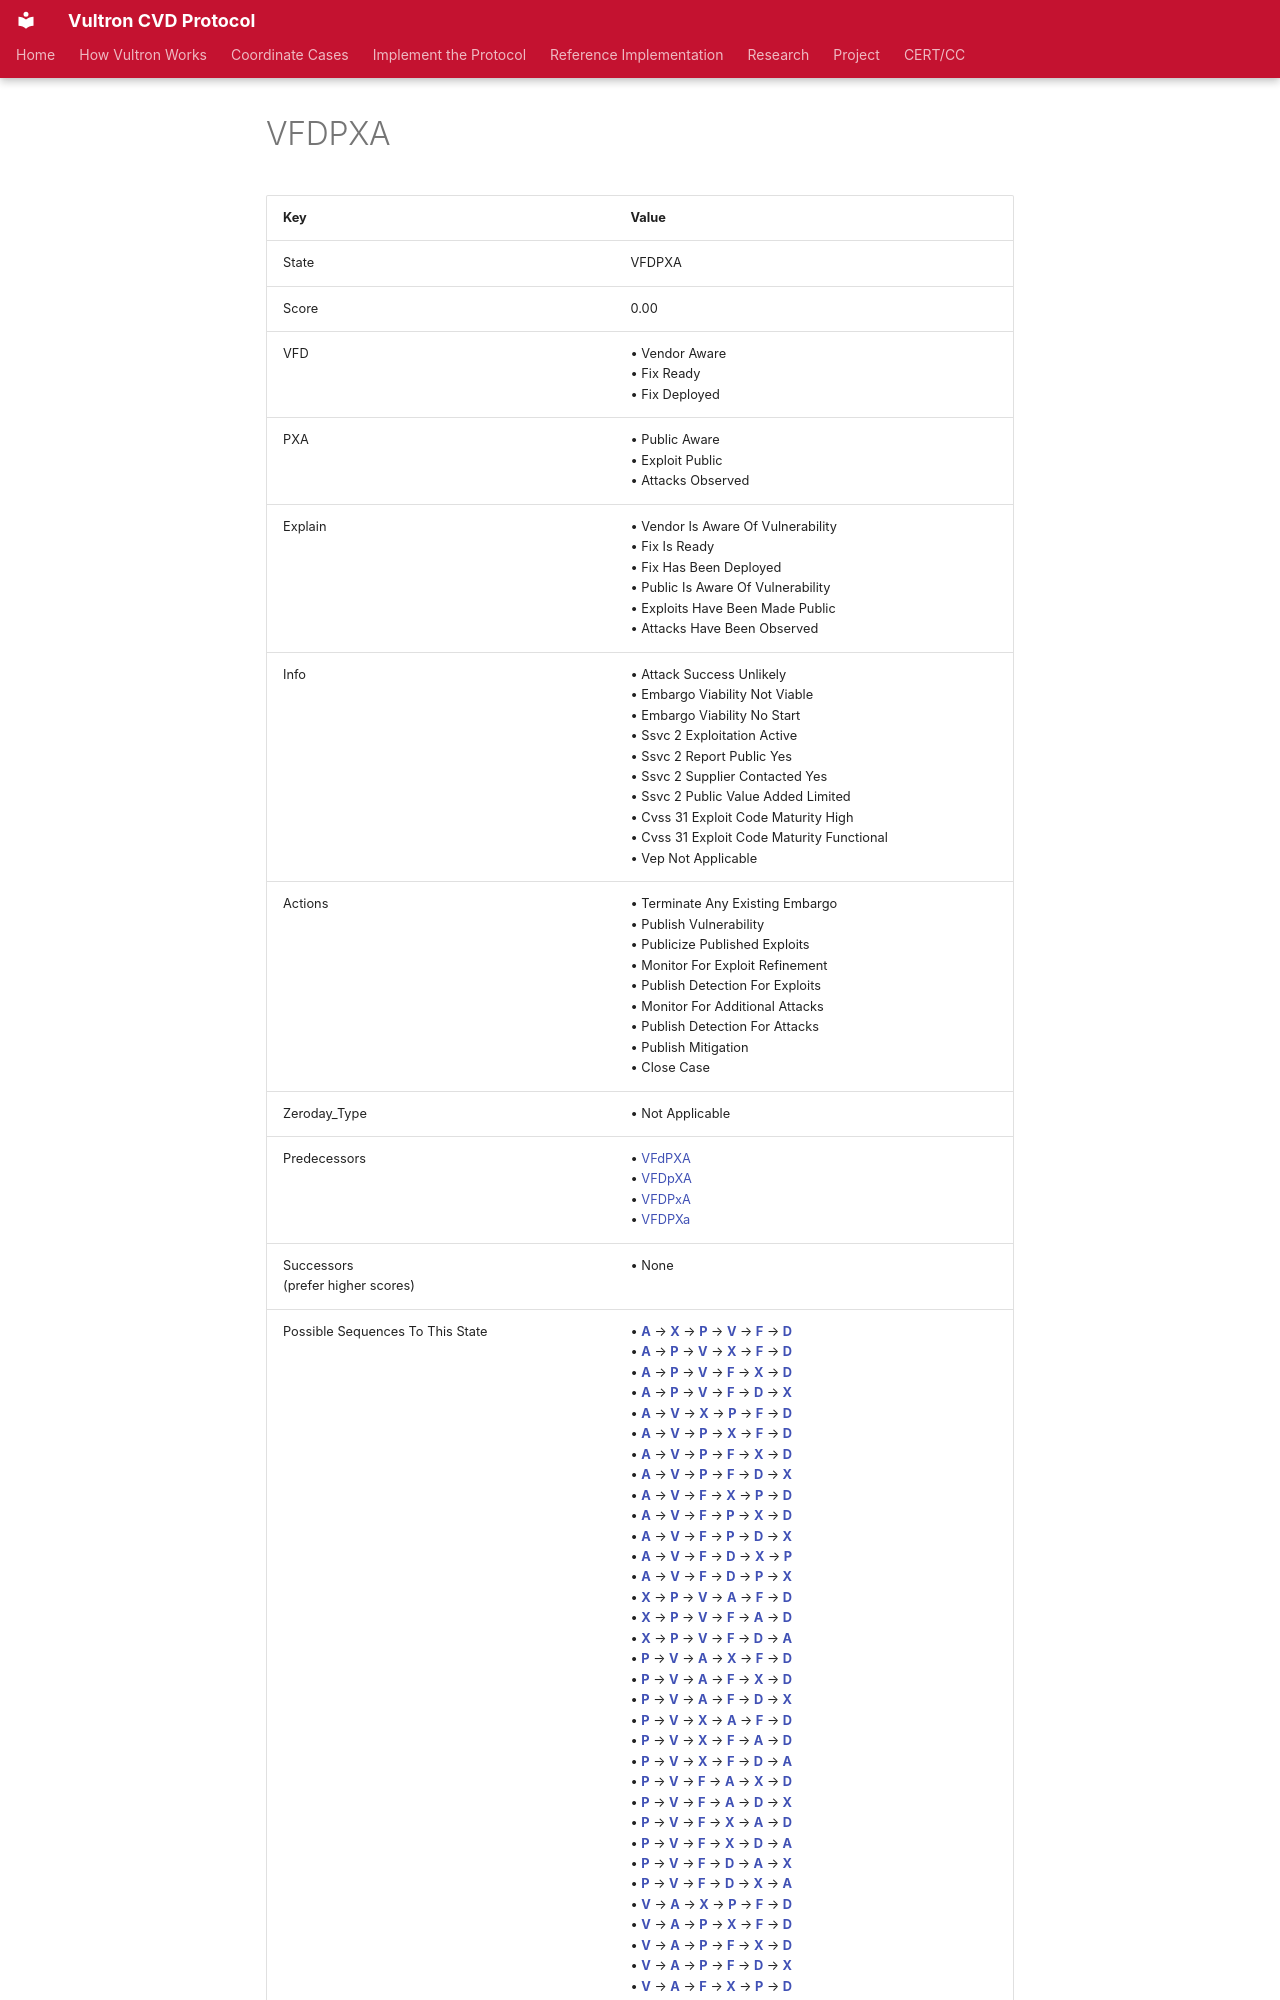

repository: CERTCC/Vultron · page: reference/case_states/state__v__f__d__p__x__a_/index.html · generator: mkdocs

---
stakeholder_type: [project-contributor]
---

<!-- This file is auto-generated. Do not edit. -->

# VFDPXA

| Key | Value |
| --- | --- |
| State | VFDPXA |
| Score | 0.00 |
| VFD |&bull;&nbsp;Vendor Aware<br/>&bull;&nbsp;Fix Ready<br/>&bull;&nbsp;Fix Deployed<br/>|
| PXA |&bull;&nbsp;Public Aware<br/>&bull;&nbsp;Exploit Public<br/>&bull;&nbsp;Attacks Observed<br/>|
| Explain |&bull;&nbsp;Vendor Is Aware Of Vulnerability<br/>&bull;&nbsp;Fix Is Ready<br/>&bull;&nbsp;Fix Has Been Deployed<br/>&bull;&nbsp;Public Is Aware Of Vulnerability<br/>&bull;&nbsp;Exploits Have Been Made Public<br/>&bull;&nbsp;Attacks Have Been Observed<br/>|
| Info |&bull;&nbsp;Attack Success Unlikely<br/>&bull;&nbsp;Embargo Viability Not Viable<br/>&bull;&nbsp;Embargo Viability No Start<br/>&bull;&nbsp;Ssvc 2 Exploitation Active<br/>&bull;&nbsp;Ssvc 2 Report Public Yes<br/>&bull;&nbsp;Ssvc 2 Supplier Contacted Yes<br/>&bull;&nbsp;Ssvc 2 Public Value Added Limited<br/>&bull;&nbsp;Cvss 31 Exploit Code Maturity High<br/>&bull;&nbsp;Cvss 31 Exploit Code Maturity Functional<br/>&bull;&nbsp;Vep Not Applicable<br/>|
| Actions |&bull;&nbsp;Terminate Any Existing Embargo<br/>&bull;&nbsp;Publish Vulnerability<br/>&bull;&nbsp;Publicize Published Exploits<br/>&bull;&nbsp;Monitor For Exploit Refinement<br/>&bull;&nbsp;Publish Detection For Exploits<br/>&bull;&nbsp;Monitor For Additional Attacks<br/>&bull;&nbsp;Publish Detection For Attacks<br/>&bull;&nbsp;Publish Mitigation<br/>&bull;&nbsp;Close Case<br/>|
| Zeroday_Type |&bull;&nbsp;Not Applicable<br/>|
| Predecessors |&bull;&nbsp;[VFdPXA](state__v__f_d_p__x__a_.md)<br/>&bull;&nbsp;[VFDpXA](state__v__f__d_p_x__a_.md)<br/>&bull;&nbsp;[VFDPxA](state__v__f__d__p_x_a_.md)<br/>&bull;&nbsp;[VFDPXa](state__v__f__d__p__x_a.md)<br/>|
| Successors<br/>(prefer higher scores) |&bull;&nbsp;None<br/>|
| Possible Sequences To This State |&bull;&nbsp;[**A**](state_vfdpx_a_.md) &rarr; [**X**](state_vfdp_x__a_.md) &rarr; [**P**](state_vfd_p__x__a_.md) &rarr; [**V**](state__v_fd_p__x__a_.md) &rarr; [**F**](state__v__f_d_p__x__a_.md) &rarr; [**D**](state__v__f__d__p__x__a_.md)<br/>&bull;&nbsp;[**A**](state_vfdpx_a_.md) &rarr; [**P**](state_vfd_p_x_a_.md) &rarr; [**V**](state__v_fd_p_x_a_.md) &rarr; [**X**](state__v_fd_p__x__a_.md) &rarr; [**F**](state__v__f_d_p__x__a_.md) &rarr; [**D**](state__v__f__d__p__x__a_.md)<br/>&bull;&nbsp;[**A**](state_vfdpx_a_.md) &rarr; [**P**](state_vfd_p_x_a_.md) &rarr; [**V**](state__v_fd_p_x_a_.md) &rarr; [**F**](state__v__f_d_p_x_a_.md) &rarr; [**X**](state__v__f_d_p__x__a_.md) &rarr; [**D**](state__v__f__d__p__x__a_.md)<br/>&bull;&nbsp;[**A**](state_vfdpx_a_.md) &rarr; [**P**](state_vfd_p_x_a_.md) &rarr; [**V**](state__v_fd_p_x_a_.md) &rarr; [**F**](state__v__f_d_p_x_a_.md) &rarr; [**D**](state__v__f__d__p_x_a_.md) &rarr; [**X**](state__v__f__d__p__x__a_.md)<br/>&bull;&nbsp;[**A**](state_vfdpx_a_.md) &rarr; [**V**](state__v_fdpx_a_.md) &rarr; [**X**](state__v_fdp_x__a_.md) &rarr; [**P**](state__v_fd_p__x__a_.md) &rarr; [**F**](state__v__f_d_p__x__a_.md) &rarr; [**D**](state__v__f__d__p__x__a_.md)<br/>&bull;&nbsp;[**A**](state_vfdpx_a_.md) &rarr; [**V**](state__v_fdpx_a_.md) &rarr; [**P**](state__v_fd_p_x_a_.md) &rarr; [**X**](state__v_fd_p__x__a_.md) &rarr; [**F**](state__v__f_d_p__x__a_.md) &rarr; [**D**](state__v__f__d__p__x__a_.md)<br/>&bull;&nbsp;[**A**](state_vfdpx_a_.md) &rarr; [**V**](state__v_fdpx_a_.md) &rarr; [**P**](state__v_fd_p_x_a_.md) &rarr; [**F**](state__v__f_d_p_x_a_.md) &rarr; [**X**](state__v__f_d_p__x__a_.md) &rarr; [**D**](state__v__f__d__p__x__a_.md)<br/>&bull;&nbsp;[**A**](state_vfdpx_a_.md) &rarr; [**V**](state__v_fdpx_a_.md) &rarr; [**P**](state__v_fd_p_x_a_.md) &rarr; [**F**](state__v__f_d_p_x_a_.md) &rarr; [**D**](state__v__f__d__p_x_a_.md) &rarr; [**X**](state__v__f__d__p__x__a_.md)<br/>&bull;&nbsp;[**A**](state_vfdpx_a_.md) &rarr; [**V**](state__v_fdpx_a_.md) &rarr; [**F**](state__v__f_dpx_a_.md) &rarr; [**X**](state__v__f_dp_x__a_.md) &rarr; [**P**](state__v__f_d_p__x__a_.md) &rarr; [**D**](state__v__f__d__p__x__a_.md)<br/>&bull;&nbsp;[**A**](state_vfdpx_a_.md) &rarr; [**V**](state__v_fdpx_a_.md) &rarr; [**F**](state__v__f_dpx_a_.md) &rarr; [**P**](state__v__f_d_p_x_a_.md) &rarr; [**X**](state__v__f_d_p__x__a_.md) &rarr; [**D**](state__v__f__d__p__x__a_.md)<br/>&bull;&nbsp;[**A**](state_vfdpx_a_.md) &rarr; [**V**](state__v_fdpx_a_.md) &rarr; [**F**](state__v__f_dpx_a_.md) &rarr; [**P**](state__v__f_d_p_x_a_.md) &rarr; [**D**](state__v__f__d__p_x_a_.md) &rarr; [**X**](state__v__f__d__p__x__a_.md)<br/>&bull;&nbsp;[**A**](state_vfdpx_a_.md) &rarr; [**V**](state__v_fdpx_a_.md) &rarr; [**F**](state__v__f_dpx_a_.md) &rarr; [**D**](state__v__f__d_px_a_.md) &rarr; [**X**](state__v__f__d_p_x__a_.md) &rarr; [**P**](state__v__f__d__p__x__a_.md)<br/>&bull;&nbsp;[**A**](state_vfdpx_a_.md) &rarr; [**V**](state__v_fdpx_a_.md) &rarr; [**F**](state__v__f_dpx_a_.md) &rarr; [**D**](state__v__f__d_px_a_.md) &rarr; [**P**](state__v__f__d__p_x_a_.md) &rarr; [**X**](state__v__f__d__p__x__a_.md)<br/>&bull;&nbsp;[**X**](state_vfdp_x_a.md) &rarr; [**P**](state_vfd_p__x_a.md) &rarr; [**V**](state__v_fd_p__x_a.md) &rarr; [**A**](state__v_fd_p__x__a_.md) &rarr; [**F**](state__v__f_d_p__x__a_.md) &rarr; [**D**](state__v__f__d__p__x__a_.md)<br/>&bull;&nbsp;[**X**](state_vfdp_x_a.md) &rarr; [**P**](state_vfd_p__x_a.md) &rarr; [**V**](state__v_fd_p__x_a.md) &rarr; [**F**](state__v__f_d_p__x_a.md) &rarr; [**A**](state__v__f_d_p__x__a_.md) &rarr; [**D**](state__v__f__d__p__x__a_.md)<br/>&bull;&nbsp;[**X**](state_vfdp_x_a.md) &rarr; [**P**](state_vfd_p__x_a.md) &rarr; [**V**](state__v_fd_p__x_a.md) &rarr; [**F**](state__v__f_d_p__x_a.md) &rarr; [**D**](state__v__f__d__p__x_a.md) &rarr; [**A**](state__v__f__d__p__x__a_.md)<br/>&bull;&nbsp;[**P**](state_vfd_p_xa.md) &rarr; [**V**](state__v_fd_p_xa.md) &rarr; [**A**](state__v_fd_p_x_a_.md) &rarr; [**X**](state__v_fd_p__x__a_.md) &rarr; [**F**](state__v__f_d_p__x__a_.md) &rarr; [**D**](state__v__f__d__p__x__a_.md)<br/>&bull;&nbsp;[**P**](state_vfd_p_xa.md) &rarr; [**V**](state__v_fd_p_xa.md) &rarr; [**A**](state__v_fd_p_x_a_.md) &rarr; [**F**](state__v__f_d_p_x_a_.md) &rarr; [**X**](state__v__f_d_p__x__a_.md) &rarr; [**D**](state__v__f__d__p__x__a_.md)<br/>&bull;&nbsp;[**P**](state_vfd_p_xa.md) &rarr; [**V**](state__v_fd_p_xa.md) &rarr; [**A**](state__v_fd_p_x_a_.md) &rarr; [**F**](state__v__f_d_p_x_a_.md) &rarr; [**D**](state__v__f__d__p_x_a_.md) &rarr; [**X**](state__v__f__d__p__x__a_.md)<br/>&bull;&nbsp;[**P**](state_vfd_p_xa.md) &rarr; [**V**](state__v_fd_p_xa.md) &rarr; [**X**](state__v_fd_p__x_a.md) &rarr; [**A**](state__v_fd_p__x__a_.md) &rarr; [**F**](state__v__f_d_p__x__a_.md) &rarr; [**D**](state__v__f__d__p__x__a_.md)<br/>&bull;&nbsp;[**P**](state_vfd_p_xa.md) &rarr; [**V**](state__v_fd_p_xa.md) &rarr; [**X**](state__v_fd_p__x_a.md) &rarr; [**F**](state__v__f_d_p__x_a.md) &rarr; [**A**](state__v__f_d_p__x__a_.md) &rarr; [**D**](state__v__f__d__p__x__a_.md)<br/>&bull;&nbsp;[**P**](state_vfd_p_xa.md) &rarr; [**V**](state__v_fd_p_xa.md) &rarr; [**X**](state__v_fd_p__x_a.md) &rarr; [**F**](state__v__f_d_p__x_a.md) &rarr; [**D**](state__v__f__d__p__x_a.md) &rarr; [**A**](state__v__f__d__p__x__a_.md)<br/>&bull;&nbsp;[**P**](state_vfd_p_xa.md) &rarr; [**V**](state__v_fd_p_xa.md) &rarr; [**F**](state__v__f_d_p_xa.md) &rarr; [**A**](state__v__f_d_p_x_a_.md) &rarr; [**X**](state__v__f_d_p__x__a_.md) &rarr; [**D**](state__v__f__d__p__x__a_.md)<br/>&bull;&nbsp;[**P**](state_vfd_p_xa.md) &rarr; [**V**](state__v_fd_p_xa.md) &rarr; [**F**](state__v__f_d_p_xa.md) &rarr; [**A**](state__v__f_d_p_x_a_.md) &rarr; [**D**](state__v__f__d__p_x_a_.md) &rarr; [**X**](state__v__f__d__p__x__a_.md)<br/>&bull;&nbsp;[**P**](state_vfd_p_xa.md) &rarr; [**V**](state__v_fd_p_xa.md) &rarr; [**F**](state__v__f_d_p_xa.md) &rarr; [**X**](state__v__f_d_p__x_a.md) &rarr; [**A**](state__v__f_d_p__x__a_.md) &rarr; [**D**](state__v__f__d__p__x__a_.md)<br/>&bull;&nbsp;[**P**](state_vfd_p_xa.md) &rarr; [**V**](state__v_fd_p_xa.md) &rarr; [**F**](state__v__f_d_p_xa.md) &rarr; [**X**](state__v__f_d_p__x_a.md) &rarr; [**D**](state__v__f__d__p__x_a.md) &rarr; [**A**](state__v__f__d__p__x__a_.md)<br/>&bull;&nbsp;[**P**](state_vfd_p_xa.md) &rarr; [**V**](state__v_fd_p_xa.md) &rarr; [**F**](state__v__f_d_p_xa.md) &rarr; [**D**](state__v__f__d__p_xa.md) &rarr; [**A**](state__v__f__d__p_x_a_.md) &rarr; [**X**](state__v__f__d__p__x__a_.md)<br/>&bull;&nbsp;[**P**](state_vfd_p_xa.md) &rarr; [**V**](state__v_fd_p_xa.md) &rarr; [**F**](state__v__f_d_p_xa.md) &rarr; [**D**](state__v__f__d__p_xa.md) &rarr; [**X**](state__v__f__d__p__x_a.md) &rarr; [**A**](state__v__f__d__p__x__a_.md)<br/>&bull;&nbsp;[**V**](state__v_fdpxa.md) &rarr; [**A**](state__v_fdpx_a_.md) &rarr; [**X**](state__v_fdp_x__a_.md) &rarr; [**P**](state__v_fd_p__x__a_.md) &rarr; [**F**](state__v__f_d_p__x__a_.md) &rarr; [**D**](state__v__f__d__p__x__a_.md)<br/>&bull;&nbsp;[**V**](state__v_fdpxa.md) &rarr; [**A**](state__v_fdpx_a_.md) &rarr; [**P**](state__v_fd_p_x_a_.md) &rarr; [**X**](state__v_fd_p__x__a_.md) &rarr; [**F**](state__v__f_d_p__x__a_.md) &rarr; [**D**](state__v__f__d__p__x__a_.md)<br/>&bull;&nbsp;[**V**](state__v_fdpxa.md) &rarr; [**A**](state__v_fdpx_a_.md) &rarr; [**P**](state__v_fd_p_x_a_.md) &rarr; [**F**](state__v__f_d_p_x_a_.md) &rarr; [**X**](state__v__f_d_p__x__a_.md) &rarr; [**D**](state__v__f__d__p__x__a_.md)<br/>&bull;&nbsp;[**V**](state__v_fdpxa.md) &rarr; [**A**](state__v_fdpx_a_.md) &rarr; [**P**](state__v_fd_p_x_a_.md) &rarr; [**F**](state__v__f_d_p_x_a_.md) &rarr; [**D**](state__v__f__d__p_x_a_.md) &rarr; [**X**](state__v__f__d__p__x__a_.md)<br/>&bull;&nbsp;[**V**](state__v_fdpxa.md) &rarr; [**A**](state__v_fdpx_a_.md) &rarr; [**F**](state__v__f_dpx_a_.md) &rarr; [**X**](state__v__f_dp_x__a_.md) &rarr; [**P**](state__v__f_d_p__x__a_.md) &rarr; [**D**](state__v__f__d__p__x__a_.md)<br/>&bull;&nbsp;[**V**](state__v_fdpxa.md) &rarr; [**A**](state__v_fdpx_a_.md) &rarr; [**F**](state__v__f_dpx_a_.md) &rarr; [**P**](state__v__f_d_p_x_a_.md) &rarr; [**X**](state__v__f_d_p__x__a_.md) &rarr; [**D**](state__v__f__d__p__x__a_.md)<br/>&bull;&nbsp;[**V**](state__v_fdpxa.md) &rarr; [**A**](state__v_fdpx_a_.md) &rarr; [**F**](state__v__f_dpx_a_.md) &rarr; [**P**](state__v__f_d_p_x_a_.md) &rarr; [**D**](state__v__f__d__p_x_a_.md) &rarr; [**X**](state__v__f__d__p__x__a_.md)<br/>&bull;&nbsp;[**V**](state__v_fdpxa.md) &rarr; [**A**](state__v_fdpx_a_.md) &rarr; [**F**](state__v__f_dpx_a_.md) &rarr; [**D**](state__v__f__d_px_a_.md) &rarr; [**X**](state__v__f__d_p_x__a_.md) &rarr; [**P**](state__v__f__d__p__x__a_.md)<br/>&bull;&nbsp;[**V**](state__v_fdpxa.md) &rarr; [**A**](state__v_fdpx_a_.md) &rarr; [**F**](state__v__f_dpx_a_.md) &rarr; [**D**](state__v__f__d_px_a_.md) &rarr; [**P**](state__v__f__d__p_x_a_.md) &rarr; [**X**](state__v__f__d__p__x__a_.md)<br/>&bull;&nbsp;[**V**](state__v_fdpxa.md) &rarr; [**X**](state__v_fdp_x_a.md) &rarr; [**P**](state__v_fd_p__x_a.md) &rarr; [**A**](state__v_fd_p__x__a_.md) &rarr; [**F**](state__v__f_d_p__x__a_.md) &rarr; [**D**](state__v__f__d__p__x__a_.md)<br/>&bull;&nbsp;[**V**](state__v_fdpxa.md) &rarr; [**X**](state__v_fdp_x_a.md) &rarr; [**P**](state__v_fd_p__x_a.md) &rarr; [**F**](state__v__f_d_p__x_a.md) &rarr; [**A**](state__v__f_d_p__x__a_.md) &rarr; [**D**](state__v__f__d__p__x__a_.md)<br/>&bull;&nbsp;[**V**](state__v_fdpxa.md) &rarr; [**X**](state__v_fdp_x_a.md) &rarr; [**P**](state__v_fd_p__x_a.md) &rarr; [**F**](state__v__f_d_p__x_a.md) &rarr; [**D**](state__v__f__d__p__x_a.md) &rarr; [**A**](state__v__f__d__p__x__a_.md)<br/>&bull;&nbsp;[**V**](state__v_fdpxa.md) &rarr; [**P**](state__v_fd_p_xa.md) &rarr; [**A**](state__v_fd_p_x_a_.md) &rarr; [**X**](state__v_fd_p__x__a_.md) &rarr; [**F**](state__v__f_d_p__x__a_.md) &rarr; [**D**](state__v__f__d__p__x__a_.md)<br/>&bull;&nbsp;[**V**](state__v_fdpxa.md) &rarr; [**P**](state__v_fd_p_xa.md) &rarr; [**A**](state__v_fd_p_x_a_.md) &rarr; [**F**](state__v__f_d_p_x_a_.md) &rarr; [**X**](state__v__f_d_p__x__a_.md) &rarr; [**D**](state__v__f__d__p__x__a_.md)<br/>&bull;&nbsp;[**V**](state__v_fdpxa.md) &rarr; [**P**](state__v_fd_p_xa.md) &rarr; [**A**](state__v_fd_p_x_a_.md) &rarr; [**F**](state__v__f_d_p_x_a_.md) &rarr; [**D**](state__v__f__d__p_x_a_.md) &rarr; [**X**](state__v__f__d__p__x__a_.md)<br/>&bull;&nbsp;[**V**](state__v_fdpxa.md) &rarr; [**P**](state__v_fd_p_xa.md) &rarr; [**X**](state__v_fd_p__x_a.md) &rarr; [**A**](state__v_fd_p__x__a_.md) &rarr; [**F**](state__v__f_d_p__x__a_.md) &rarr; [**D**](state__v__f__d__p__x__a_.md)<br/>&bull;&nbsp;[**V**](state__v_fdpxa.md) &rarr; [**P**](state__v_fd_p_xa.md) &rarr; [**X**](state__v_fd_p__x_a.md) &rarr; [**F**](state__v__f_d_p__x_a.md) &rarr; [**A**](state__v__f_d_p__x__a_.md) &rarr; [**D**](state__v__f__d__p__x__a_.md)<br/>&bull;&nbsp;[**V**](state__v_fdpxa.md) &rarr; [**P**](state__v_fd_p_xa.md) &rarr; [**X**](state__v_fd_p__x_a.md) &rarr; [**F**](state__v__f_d_p__x_a.md) &rarr; [**D**](state__v__f__d__p__x_a.md) &rarr; [**A**](state__v__f__d__p__x__a_.md)<br/>&bull;&nbsp;[**V**](state__v_fdpxa.md) &rarr; [**P**](state__v_fd_p_xa.md) &rarr; [**F**](state__v
